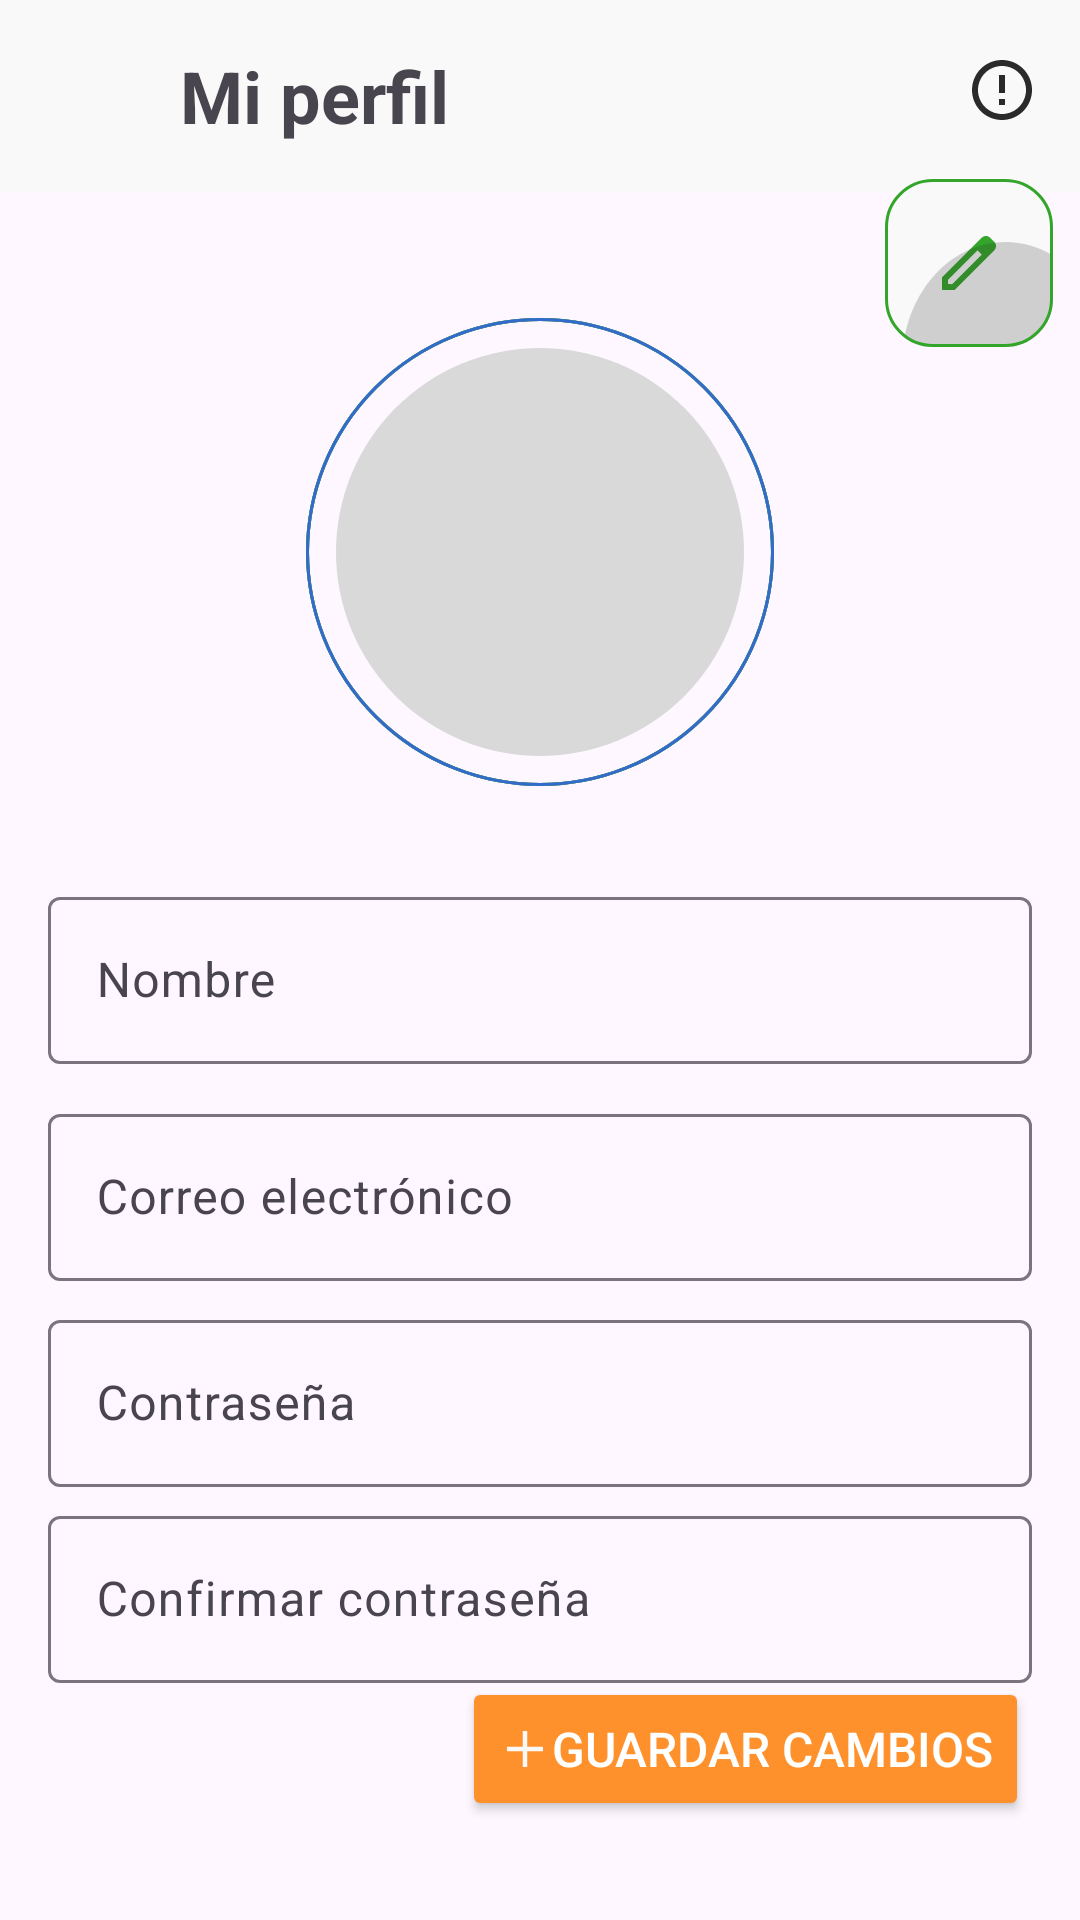

Android layout source for this screen:
<!-- AndroidManifest.xml: application theme Theme.Finanzas -->
<!-- res/layout/activity_edit_profile.xml -->
<?xml version="1.0" encoding="utf-8"?>
<androidx.constraintlayout.widget.ConstraintLayout xmlns:android="http://schemas.android.com/apk/res/android"
    xmlns:app="http://schemas.android.com/apk/res-auto"
    xmlns:tools="http://schemas.android.com/tools"
    android:layout_width="match_parent"
    android:layout_height="match_parent"
    tools:context=".UI.profile.EditProfile.EditProfileActivity">

    <FrameLayout
        android:id="@+id/toolbar"
        android:layout_width="0dp"
        android:layout_height="?attr/actionBarSize"
        android:background="@color/toolbar"
        android:padding="8dp"
        app:layout_constraintEnd_toEndOf="parent"
        app:layout_constraintStart_toStartOf="parent"
        app:layout_constraintTop_toTopOf="parent">

        <ImageView
            android:id="@+id/ivBack"
            android:layout_width="wrap_content"
            android:layout_height="wrap_content"
            android:layout_gravity="start"
            android:contentDescription="@string/img_back"
            android:src="@drawable/back_icon"
            android:elevation="8dp"/>

        <TextView
            android:layout_width="wrap_content"
            android:layout_height="wrap_content"
            android:layout_gravity="center_vertical"
            android:text="@string/profile"
            android:paddingStart="52dp"
            android:textSize="24sp"
            android:textStyle="bold" />

        <ImageView
            android:id="@+id/ivAyuda"
            android:layout_width="wrap_content"
            android:layout_height="wrap_content"
            android:layout_gravity="end"
            android:contentDescription="@string/img_ayuda"
            android:src="@drawable/property_1_inactive"/>
    </FrameLayout>

    <ImageView
        android:id="@+id/btnEdit"
        android:layout_width="wrap_content"
        android:layout_height="wrap_content"
        android:src="@drawable/edit_active_icon"
        app:layout_constraintBottom_toBottomOf="parent"
        app:layout_constraintEnd_toEndOf="parent"
        app:layout_constraintStart_toStartOf="parent"
        app:layout_constraintTop_toTopOf="@+id/toolbar"
        app:layout_constraintHorizontal_bias="0.98"
        app:layout_constraintVertical_bias="0.1"
        android:layout_gravity="end"/>

    <ImageView
        android:id="@+id/ivCircle"
        android:layout_width="wrap_content"
        android:layout_height="wrap_content"
        android:layout_gravity="end"
        android:contentDescription="@string/img_ayuda"
        android:src="@drawable/circle_profile"
        app:layout_constraintTop_toBottomOf="@+id/toolbar"
        app:layout_constraintStart_toStartOf="parent"
        app:layout_constraintEnd_toEndOf="parent"
        app:layout_constraintBottom_toBottomOf="parent"
        app:layout_constraintVertical_bias="0.1"/>

    <ImageView
        android:id="@+id/ivCircleBackground"
        android:layout_width="wrap_content"
        android:layout_height="wrap_content"
        android:layout_gravity="end"
        android:contentDescription="@string/img_ayuda"
        android:src="@drawable/circlebackground_profile"
        app:layout_constraintTop_toTopOf="@+id/ivCircle"
        app:layout_constraintStart_toStartOf="@+id/ivCircle"
        app:layout_constraintEnd_toEndOf="@+id/ivCircle"
        app:layout_constraintBottom_toBottomOf="@+id/ivCircle"/>

    <com.google.android.material.textfield.TextInputLayout
        android:id="@+id/tilNombre"
        android:layout_width="0dp"
        android:layout_height="wrap_content"
        android:layout_marginStart="16dp"
        android:layout_marginEnd="16dp"
        android:hint="@string/nombre"
        app:hintAnimationEnabled="false"
        app:layout_constraintBottom_toBottomOf="parent"
        app:layout_constraintEnd_toEndOf="parent"
        app:layout_constraintStart_toStartOf="parent"
        app:layout_constraintTop_toBottomOf="@+id/ivCircle"
        android:lineSpacingExtra="2sp"
        app:layout_constraintVertical_bias="0.1">

        <com.google.android.material.textfield.TextInputEditText
            android:id="@+id/etNombre"
            android:layout_width="match_parent"
            android:layout_height="wrap_content"
            android:inputType="text"
            android:textColor="@color/black"
            android:textColorHint="@color/black"
            android:textSize="16sp" />
    </com.google.android.material.textfield.TextInputLayout>

    <com.google.android.material.textfield.TextInputLayout
        android:id="@+id/tilCorreoElectronico"
        android:layout_width="0dp"
        android:layout_height="wrap_content"
        android:layout_marginStart="16dp"
        android:layout_marginEnd="16dp"
        android:hint="@string/correo"
        app:hintAnimationEnabled="false"
        app:layout_constraintBottom_toBottomOf="parent"
        app:layout_constraintEnd_toEndOf="parent"
        app:layout_constraintStart_toStartOf="parent"
        app:layout_constraintTop_toBottomOf="@+id/tilNombre"
        android:lineSpacingExtra="2sp"
        app:layout_constraintVertical_bias="0.05">

        <com.google.android.material.textfield.TextInputEditText
            android:id="@+id/etCorreoElectronico"
            android:layout_width="match_parent"
            android:layout_height="wrap_content"
            android:inputType="textEmailAddress"
            android:textColor="@color/black"
            android:textColorHint="@color/black"
            android:textSize="16sp" />
    </com.google.android.material.textfield.TextInputLayout>

    <com.google.android.material.textfield.TextInputLayout
        android:id="@+id/tilContrasena"
        android:layout_width="0dp"
        android:layout_height="wrap_content"
        android:layout_marginStart="16dp"
        android:layout_marginEnd="16dp"
        android:hint="@string/contrasena"
        app:hintAnimationEnabled="false"
        app:layout_constraintBottom_toBottomOf="parent"
        app:layout_constraintEnd_toEndOf="parent"
        app:layout_constraintStart_toStartOf="parent"
        app:layout_constraintTop_toBottomOf="@+id/tilCorreoElectronico"
        app:layout_constraintVertical_bias="0.05">

        <com.google.android.material.textfield.TextInputEditText
            android:id="@+id/etContrasena"
            android:layout_width="match_parent"
            android:layout_height="wrap_content"
            android:inputType="textPassword"
            android:textColor="@color/textColor"
            android:textColorHint="@color/textColor"
            android:textSize="16sp" />
    </com.google.android.material.textfield.TextInputLayout>

    <com.google.android.material.textfield.TextInputLayout
        android:id="@+id/tilConfirmarContrasena"
        android:layout_width="0dp"
        android:layout_height="wrap_content"
        android:layout_marginStart="16dp"
        android:layout_marginEnd="16dp"
        android:hint="@string/confirmar_contrasena"
        app:hintAnimationEnabled="false"
        app:layout_constraintBottom_toBottomOf="parent"
        app:layout_constraintEnd_toEndOf="parent"
        app:layout_constraintStart_toStartOf="parent"
        app:layout_constraintTop_toBottomOf="@+id/tilContrasena"
        app:layout_constraintVertical_bias="0.05">

        <com.google.android.material.textfield.TextInputEditText
            android:id="@+id/etConfirmarContrasena"
            android:layout_width="match_parent"
            android:layout_height="wrap_content"
            android:inputType="textPassword"
            android:textColor="@color/textColor"
            android:textColorHint="@color/textColor"
            android:textSize="16sp" />
    </com.google.android.material.textfield.TextInputLayout>

    <Button
        android:id="@+id/btnSaveChanges"
        android:layout_width="wrap_content"
        android:layout_height="wrap_content"
        android:backgroundTint="#FF912C"
        android:text="@string/save_changes"
        android:textColor="@color/white"
        android:textSize="16sp"
        android:drawableLeft="@drawable/add_icon"
        app:layout_constraintBottom_toBottomOf="parent"
        app:layout_constraintEnd_toEndOf="parent"
        app:layout_constraintStart_toStartOf="parent"
        app:layout_constraintTop_toBottomOf="@+id/tilCorreoElectronico"
        app:layout_constraintHorizontal_bias="0.9"
        app:layout_constraintVertical_bias="0.8"/>
</androidx.constraintlayout.widget.ConstraintLayout>
<!-- resources referenced by this layout -->
<resources>
  <color name="black">#FF000000</color>
  <color name="textColor">#2A2A2A</color>
  <color name="toolbar">#F9F9F9</color>
  <color name="white">#FFFFFFFF</color>
  <!-- drawable add_icon (drawable) -->
  <vector xmlns:android="http://schemas.android.com/apk/res/android"
      android:width="18dp"
      android:height="18dp"
      android:viewportWidth="18"
      android:viewportHeight="18">
    <path
        android:pathData="M15,9.75H9.75V15H8.25V9.75H3V8.25H8.25V3H9.75V8.25H15V9.75Z"
        android:fillColor="#F9F9F9"/>
  </vector>
  <!-- drawable circle_profile (drawable) -->
  <vector xmlns:android="http://schemas.android.com/apk/res/android"
      android:width="156dp"
      android:height="156dp"
      android:viewportWidth="156"
      android:viewportHeight="156">
    <path
        android:strokeWidth="1"
        android:pathData="M78,78m-77.5,0a77.5,77.5 0,1 1,155 0a77.5,77.5 0,1 1,-155 0"
        android:fillColor="#00000000"
        android:strokeColor="#F3F3F3"/>
    <path
        android:strokeWidth="1"
        android:pathData="M78,78m-77.5,0a77.5,77.5 0,1 1,155 0a77.5,77.5 0,1 1,-155 0"
        android:fillColor="#00000000"
        android:strokeColor="#1A1A1A"/>
    <path
        android:strokeWidth="1"
        android:pathData="M78,78m-77.5,0a77.5,77.5 0,1 1,155 0a77.5,77.5 0,1 1,-155 0"
        android:fillColor="#00000000"
        android:strokeColor="#56D64B"/>
    <path
        android:strokeWidth="1"
        android:pathData="M78,78m-77.5,0a77.5,77.5 0,1 1,155 0a77.5,77.5 0,1 1,-155 0"
        android:fillColor="#00000000"
        android:strokeColor="#3F86FC"/>
    <path
        android:strokeWidth="1"
        android:pathData="M78,78m-77.5,0a77.5,77.5 0,1 1,155 0a77.5,77.5 0,1 1,-155 0"
        android:strokeAlpha="0.2"
        android:fillColor="#00000000"
        android:strokeColor="#000000"/>
  </vector>
  <!-- drawable circlebackground_profile (drawable) -->
  <vector xmlns:android="http://schemas.android.com/apk/res/android"
      android:width="136dp"
      android:height="136dp"
      android:viewportWidth="136"
      android:viewportHeight="136">
    <path
        android:pathData="M68,68m-68,0a68,68 0,1 1,136 0a68,68 0,1 1,-136 0"
        android:fillColor="#D9D9D9"/>
  </vector>
  <string name="confirmar_contrasena">Confirmar contraseña</string>
  <string name="contrasena">Contraseña</string>
  <string name="correo">Correo electrónico</string>
  <string name="img_ayuda">Icono de ayuda</string>
  <string name="img_back">Icono de back</string>
  <string name="nombre">Nombre</string>
  <string name="profile">Mi perfil</string>
  <string name="save_changes">Guardar cambios</string>
  <style name="Theme.Finanzas" parent="Base.Theme.Finanzas" />
  <style name="Base.Theme.Finanzas" parent="Theme.Material3.DayNight.NoActionBar">
          
          
      </style>
</resources>
